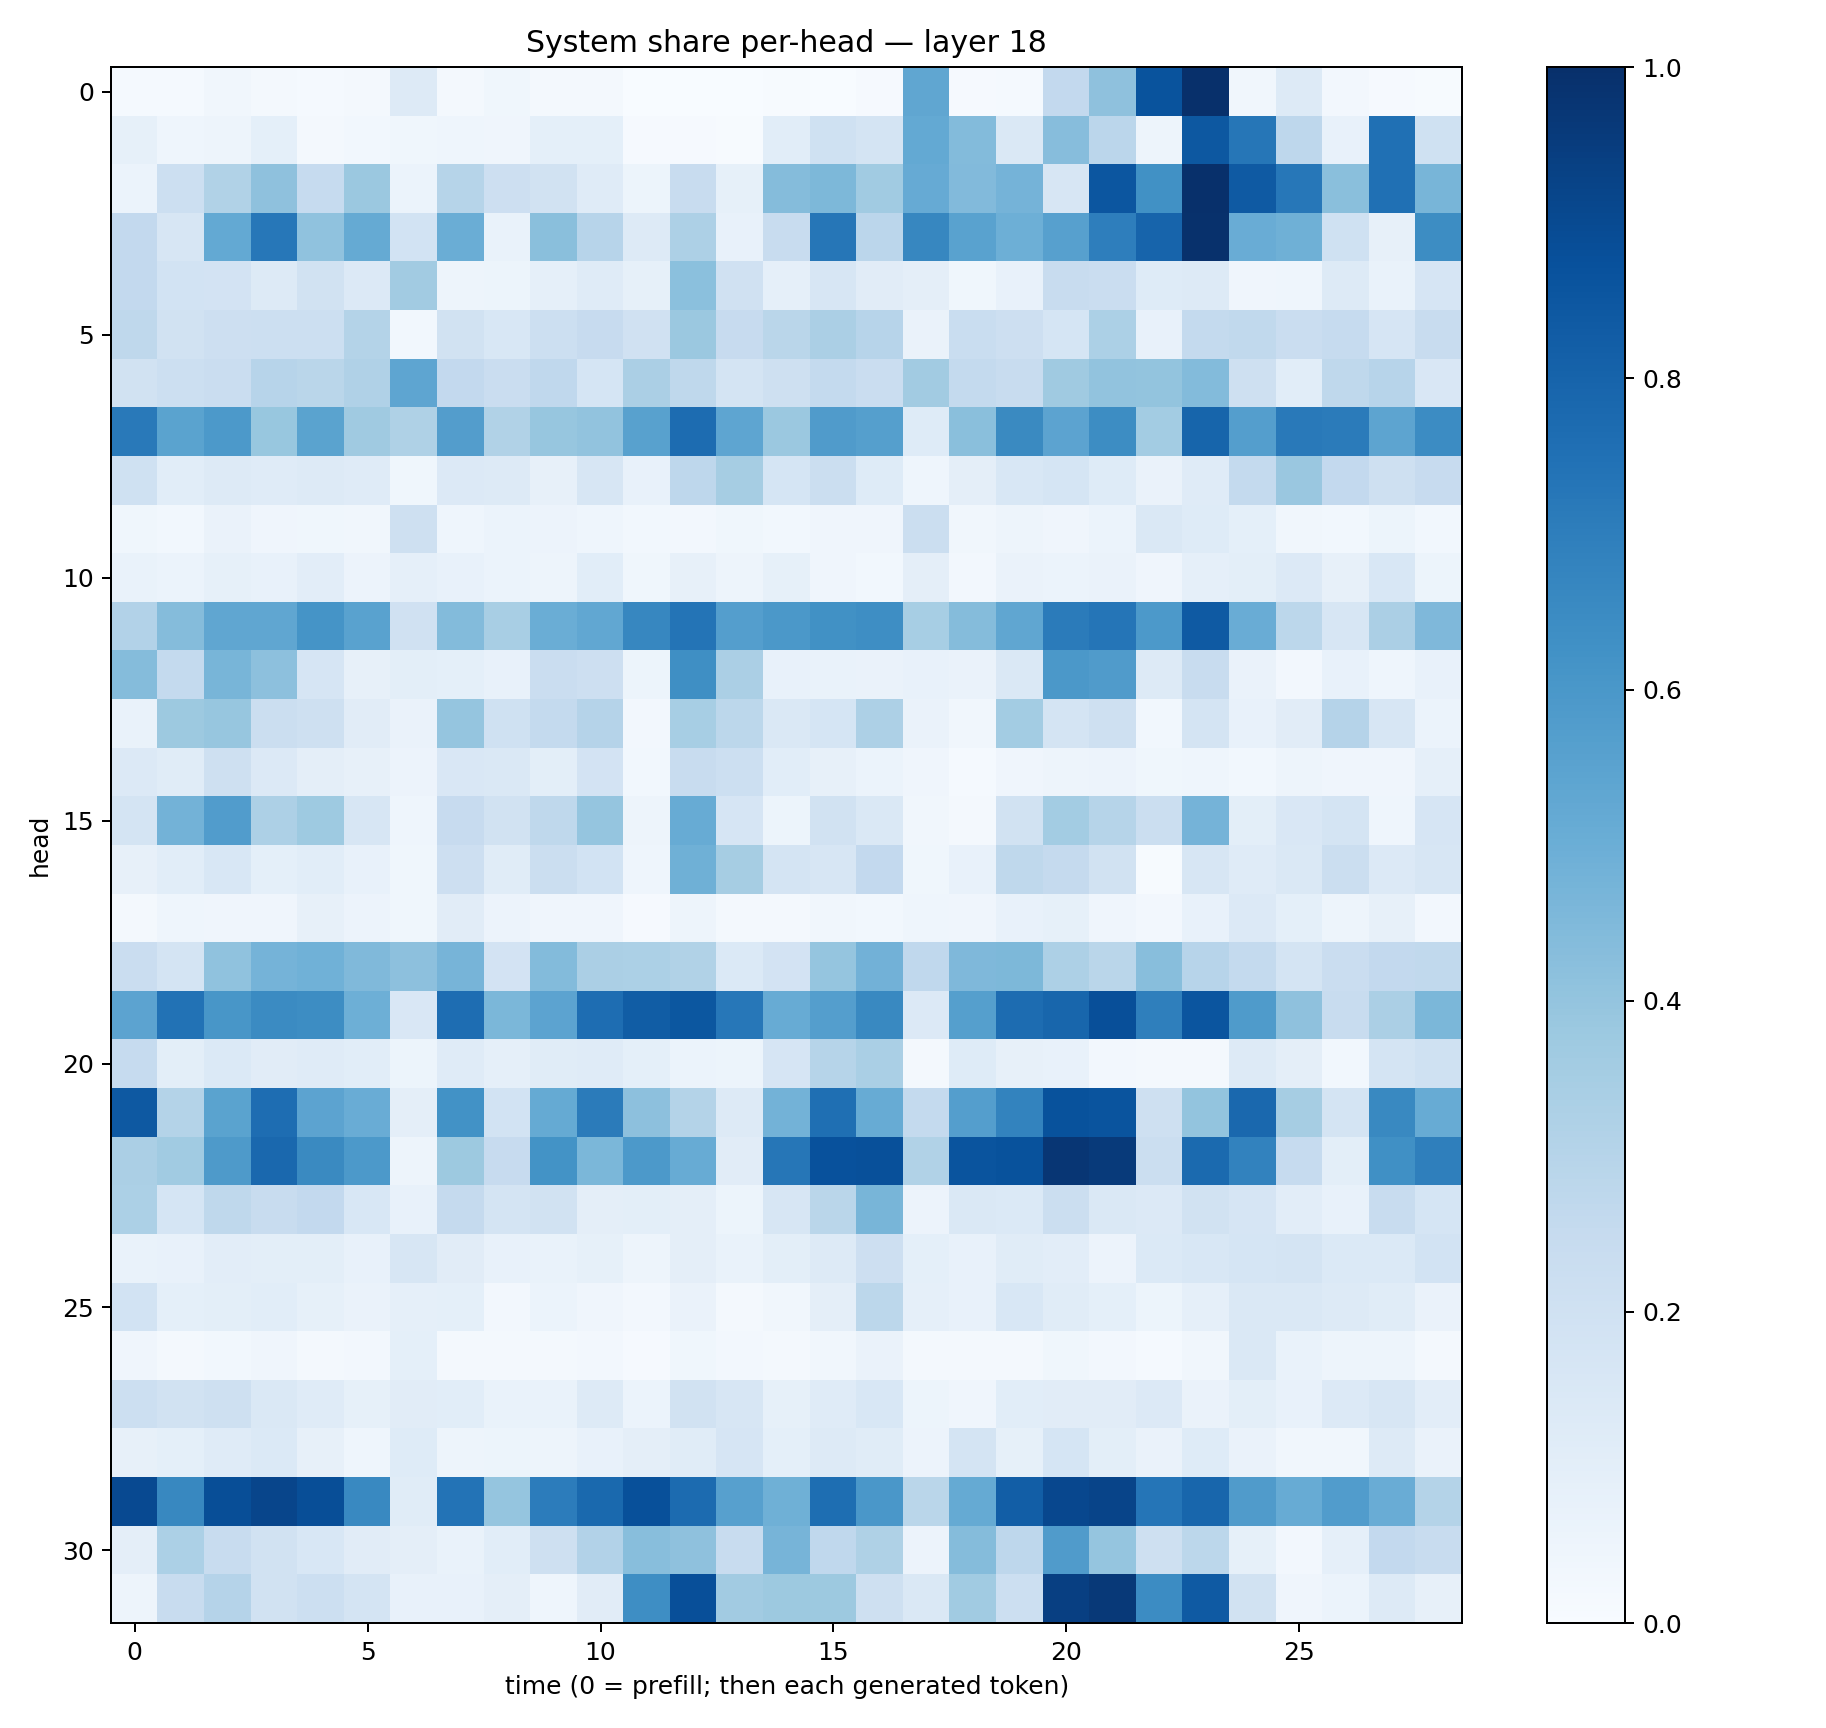

The table this chart was drawn from, first rows:
0.014736138, 0.013890375, 0.03330253, 0.022820694, 0.013353247, 0.018252378, 0.12691681, 0.016531968, 0.036099095, 0.017258942, 0.01589167, 0.000983369, 0.0033102804, 0.0028473784, 0.006719971, 0.0032711814, 0.007859345, 0.53344405, 0.010540705, 0.015064519, 0.26106167, 0.4126058, 0.86715126, 0.9984472
0.08371, 0.04337, 0.0486, 0.09179, 0.01749, 0.02856, 0.03783, 0.04536, 0.04087, 0.0905, 0.09251, 0.009408, 0.01006, 0.006448, 0.1061, 0.2022, 0.1752, 0.521, 0.439, 0.1444, 0.4327, 0.2822, 0.04886, 0.8459
0.06174, 0.2179, 0.315, 0.4136, 0.2474, 0.3804, 0.06082, 0.298, 0.2148, 0.1952, 0.1196, 0.05273, 0.2374, 0.08417, 0.4361, 0.4539, 0.3658, 0.5125, 0.4447, 0.4748, 0.1602, 0.8552, 0.6286, 0.9993
0.2603, 0.1612, 0.5197, 0.7249, 0.4083, 0.5184, 0.1857, 0.5017, 0.07009, 0.4228, 0.2946, 0.1274, 0.326, 0.07569, 0.2405, 0.7279, 0.2835, 0.6644, 0.5518, 0.4922, 0.5588, 0.697, 0.7973, 0.9941
0.2595, 0.1847, 0.1803, 0.131, 0.19, 0.133, 0.3605, 0.04991, 0.05226, 0.08801, 0.1189, 0.08536, 0.4197, 0.198, 0.0893, 0.1563, 0.11, 0.09585, 0.03758, 0.07154, 0.2362, 0.2292, 0.1218, 0.1323
0.2714, 0.1911, 0.2148, 0.2169, 0.2166, 0.3049, 0.02895, 0.1951, 0.1549, 0.2169, 0.244, 0.1984, 0.3797, 0.2442, 0.2855, 0.335, 0.2943, 0.06584, 0.2328, 0.2111, 0.17, 0.3319, 0.07141, 0.2542
0.1907, 0.2164, 0.2294, 0.2964, 0.2878, 0.3165, 0.5371, 0.2613, 0.2271, 0.2686, 0.1687, 0.3331, 0.2708, 0.1775, 0.2077, 0.2565, 0.2299, 0.3621, 0.2574, 0.2376, 0.3706, 0.4043, 0.4019, 0.4411
0.7166, 0.5492, 0.5909, 0.3894, 0.5481, 0.3699, 0.3205, 0.5737, 0.314, 0.3932, 0.4041, 0.557, 0.7672, 0.5373, 0.3822, 0.5783, 0.5659, 0.1244, 0.4226, 0.6549, 0.5442, 0.6417, 0.3592, 0.7934
0.1994, 0.1071, 0.1296, 0.1188, 0.1251, 0.12, 0.03693, 0.1334, 0.1265, 0.08019, 0.1577, 0.07062, 0.275, 0.3488, 0.1702, 0.2231, 0.1217, 0.04472, 0.09575, 0.1554, 0.1701, 0.1231, 0.06561, 0.1208
0.03768, 0.03033, 0.06523, 0.042, 0.03586, 0.0324, 0.2049, 0.04532, 0.05989, 0.05494, 0.04336, 0.02864, 0.02651, 0.03595, 0.02832, 0.04063, 0.04003, 0.2208, 0.03208, 0.04958, 0.03912, 0.0591, 0.1408, 0.122
0.06712, 0.05983, 0.08574, 0.0777, 0.1031, 0.05845, 0.08846, 0.07723, 0.06158, 0.05024, 0.1072, 0.03843, 0.08174, 0.05055, 0.08517, 0.03916, 0.02975, 0.09417, 0.02468, 0.06284, 0.05995, 0.06553, 0.04262, 0.08761
0.312, 0.4351, 0.5339, 0.5313, 0.6145, 0.5534, 0.1957, 0.4387, 0.3407, 0.5033, 0.5288, 0.668, 0.7345, 0.5682, 0.5943, 0.6283, 0.6385, 0.3467, 0.4374, 0.5349, 0.7099, 0.7305, 0.593, 0.8388
0.4373, 0.2551, 0.4671, 0.4172, 0.1657, 0.08187, 0.1007, 0.09332, 0.07071, 0.2304, 0.211, 0.05338, 0.6329, 0.3322, 0.07076, 0.06969, 0.06513, 0.0772, 0.06468, 0.1453, 0.5959, 0.5813, 0.1299, 0.2407
0.06801, 0.3776, 0.394, 0.222, 0.2068, 0.1102, 0.06635, 0.3976, 0.2014, 0.2565, 0.3009, 0.02399, 0.3443, 0.279, 0.1451, 0.1696, 0.3253, 0.06398, 0.03137, 0.3588, 0.1738, 0.2075, 0.03042, 0.1746
0.1366, 0.1146, 0.2059, 0.1361, 0.09513, 0.07959, 0.05769, 0.1507, 0.1433, 0.09801, 0.1797, 0.02878, 0.2388, 0.2162, 0.106, 0.08191, 0.05985, 0.04193, 0.01497, 0.04147, 0.05037, 0.05524, 0.03656, 0.04398
0.1765, 0.4775, 0.5748, 0.3263, 0.3714, 0.1632, 0.04604, 0.2436, 0.191, 0.27, 0.3982, 0.04717, 0.5082, 0.1642, 0.05078, 0.1902, 0.1422, 0.03212, 0.02223, 0.1928, 0.3555, 0.3004, 0.2255, 0.4764
0.0787, 0.1064, 0.1539, 0.09233, 0.1093, 0.07133, 0.03783, 0.2124, 0.1161, 0.2253, 0.1862, 0.04507, 0.489, 0.3508, 0.1733, 0.1564, 0.2601, 0.03869, 0.07558, 0.2728, 0.2519, 0.1951, 0.005221, 0.157
0.02288, 0.04581, 0.0427, 0.04008, 0.07973, 0.05719, 0.0372, 0.1121, 0.0567, 0.04284, 0.04189, 0.008206, 0.04854, 0.0191, 0.02094, 0.03502, 0.03063, 0.04313, 0.04067, 0.07309, 0.08341, 0.04239, 0.02645, 0.0726
0.2287, 0.1734, 0.4073, 0.4758, 0.4866, 0.4475, 0.4163, 0.4715, 0.1818, 0.4376, 0.3335, 0.332, 0.3153, 0.1394, 0.1808, 0.3973, 0.4809, 0.2663, 0.4509, 0.4552, 0.3269, 0.2882, 0.4273, 0.296
0.5456, 0.7445, 0.6051, 0.6501, 0.6414, 0.4926, 0.1511, 0.764, 0.4584, 0.5466, 0.7624, 0.8249, 0.8507, 0.7248, 0.5087, 0.5699, 0.6573, 0.1341, 0.5663, 0.7675, 0.7896, 0.8795, 0.6923, 0.8593
0.2495, 0.09908, 0.1372, 0.113, 0.1179, 0.1058, 0.05317, 0.1199, 0.08766, 0.1138, 0.1191, 0.09296, 0.05864, 0.05392, 0.1655, 0.2998, 0.3394, 0.01866, 0.1228, 0.0815, 0.07777, 0.02632, 0.01905, 0.02196
0.8424, 0.308, 0.5475, 0.7647, 0.5445, 0.5047, 0.09573, 0.6215, 0.187, 0.5165, 0.7088, 0.4159, 0.3052, 0.1296, 0.4803, 0.7551, 0.5079, 0.2574, 0.5701, 0.6773, 0.8705, 0.8623, 0.2061, 0.3996
0.3334, 0.3658, 0.5896, 0.7835, 0.655, 0.5902, 0.05011, 0.3771, 0.2429, 0.6207, 0.46, 0.5907, 0.5098, 0.1131, 0.7287, 0.8725, 0.8787, 0.3131, 0.8615, 0.8678, 0.9747, 0.9589, 0.2253, 0.7736
0.3298, 0.1687, 0.2731, 0.2394, 0.2612, 0.1527, 0.07082, 0.2526, 0.1741, 0.1943, 0.09746, 0.09776, 0.09702, 0.05333, 0.1631, 0.2863, 0.4677, 0.05613, 0.1456, 0.1403, 0.2259, 0.1461, 0.136, 0.1896
0.06642, 0.07378, 0.104, 0.09949, 0.09935, 0.07195, 0.1591, 0.1114, 0.07112, 0.06998, 0.08273, 0.04722, 0.09674, 0.06684, 0.09918, 0.1277, 0.2144, 0.09364, 0.07034, 0.1156, 0.1024, 0.05491, 0.1379, 0.1523
0.1854, 0.09073, 0.101, 0.1065, 0.08428, 0.06436, 0.0897, 0.09216, 0.02591, 0.06235, 0.03907, 0.02624, 0.06458, 0.0219, 0.03357, 0.09748, 0.2784, 0.08951, 0.07759, 0.1548, 0.1154, 0.09105, 0.05259, 0.08802
0.04099, 0.02202, 0.03089, 0.04049, 0.01925, 0.02624, 0.09092, 0.01644, 0.01803, 0.0173, 0.02345, 0.01083, 0.03708, 0.02506, 0.01678, 0.03309, 0.0637, 0.02142, 0.02227, 0.02175, 0.03873, 0.0258, 0.01419, 0.03377
0.2158, 0.191, 0.205, 0.1411, 0.1178, 0.08227, 0.1111, 0.1055, 0.06962, 0.0671, 0.1254, 0.05942, 0.1895, 0.1567, 0.08232, 0.1176, 0.1538, 0.05283, 0.04249, 0.1071, 0.1129, 0.1108, 0.136, 0.06629
0.07886, 0.09272, 0.1198, 0.1404, 0.08181, 0.04466, 0.1228, 0.04701, 0.05431, 0.04825, 0.07427, 0.09463, 0.1159, 0.1679, 0.09283, 0.1258, 0.1143, 0.05637, 0.1734, 0.08465, 0.1693, 0.09915, 0.06471, 0.1236
0.9008, 0.6602, 0.883, 0.9161, 0.8865, 0.6585, 0.115, 0.7386, 0.398, 0.7037, 0.7807, 0.8757, 0.7705, 0.5611, 0.4889, 0.7594, 0.6001, 0.2889, 0.5174, 0.8221, 0.9066, 0.9197, 0.7339, 0.791
0.09431, 0.3301, 0.2421, 0.1912, 0.1524, 0.111, 0.09613, 0.06832, 0.106, 0.206, 0.3088, 0.4284, 0.4125, 0.237, 0.469, 0.2666, 0.3223, 0.05515, 0.4349, 0.2771, 0.5815, 0.3955, 0.2042, 0.2801
0.04895, 0.2358, 0.3018, 0.189, 0.2155, 0.1738, 0.07265, 0.07404, 0.09397, 0.04473, 0.1128, 0.6389, 0.8804, 0.3616, 0.3768, 0.3757, 0.2098, 0.144, 0.3645, 0.2184, 0.941, 0.9621, 0.6462, 0.8379
